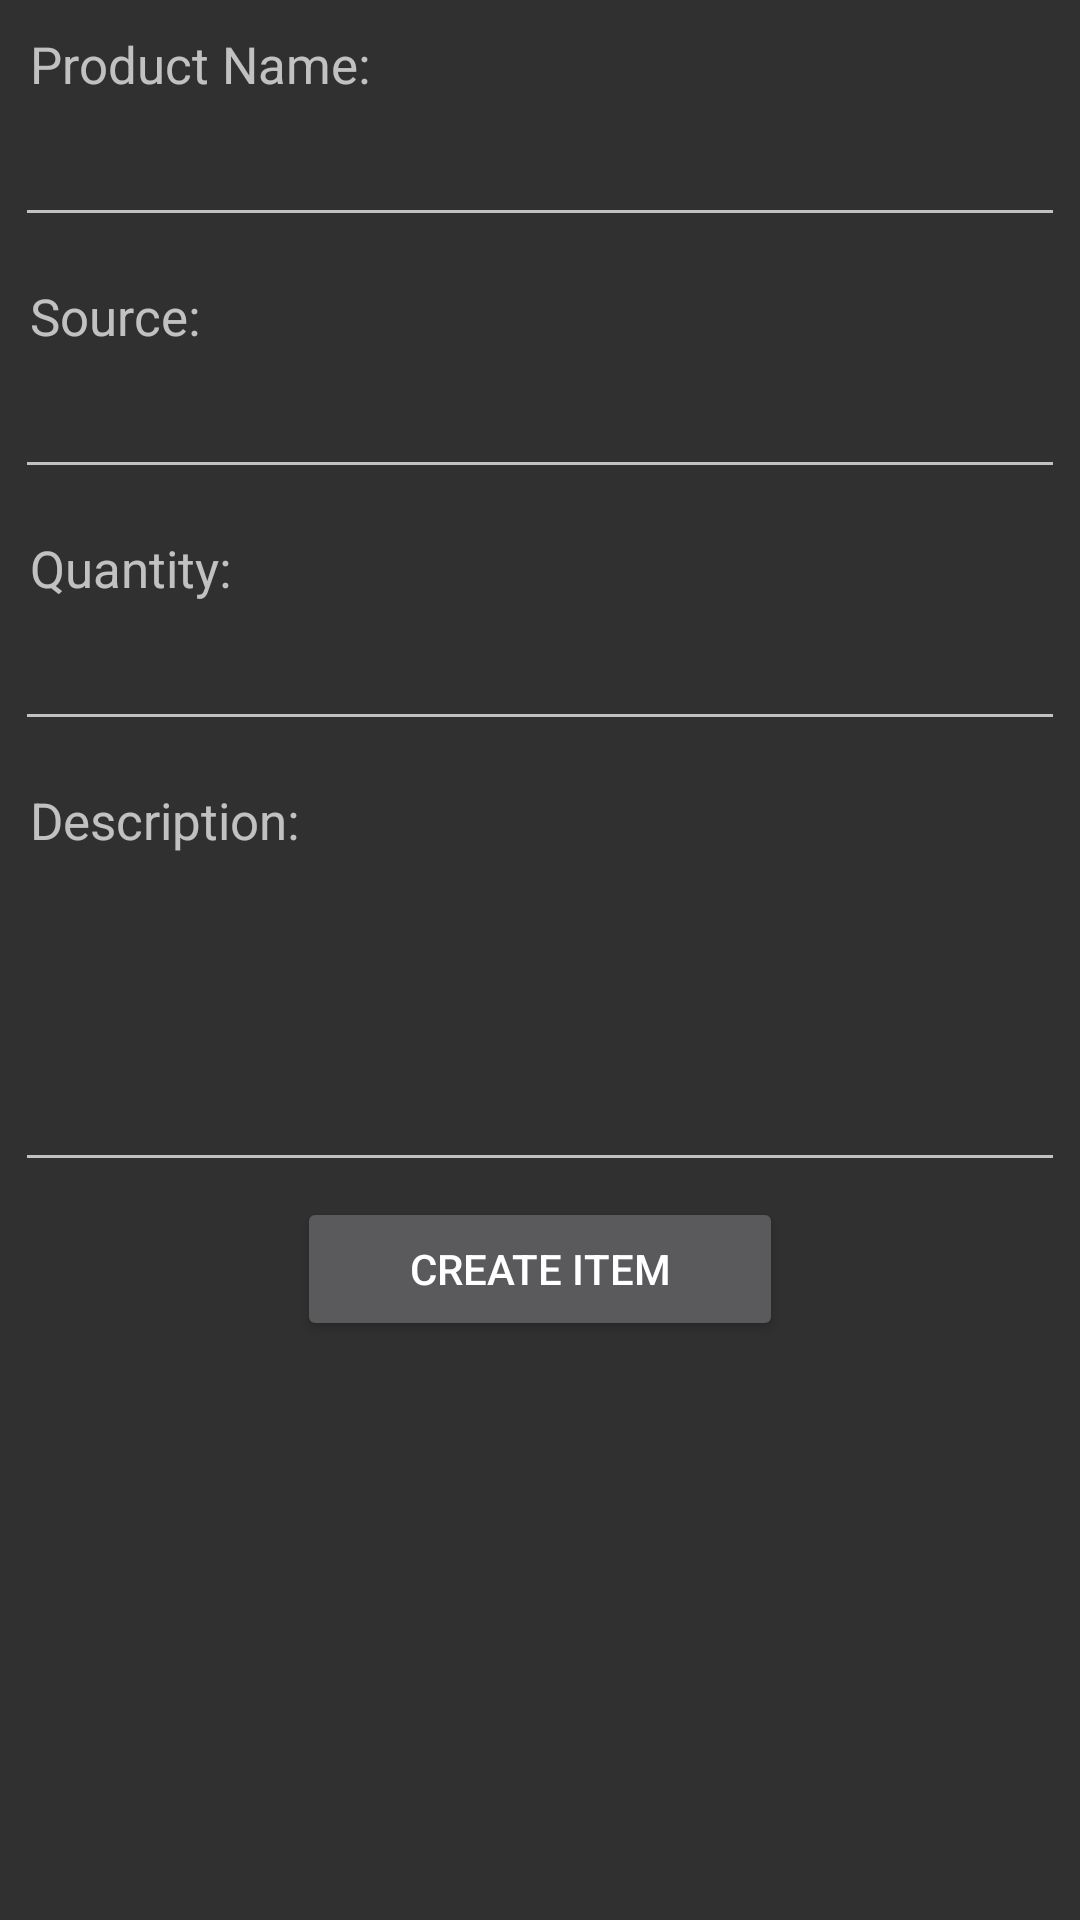

Layout XML and referenced resources for this Android screen:
<!-- AndroidManifest.xml: application theme MAVentory -->
<!-- res/layout/add_product.xml -->
<?xml version="1.0" encoding="utf-8"?>
<LinearLayout xmlns:android="http://schemas.android.com/apk/res/android"
    android:layout_width="match_parent"
    android:layout_height="match_parent"
    android:orientation="vertical">


    
    <TextView
        android:layout_width="fill_parent"
        android:layout_height="wrap_content"
        android:paddingLeft="10dip"
        android:paddingRight="10dip"
        android:paddingTop="10dip"
        android:text="Product Name:"
        android:textSize="17dip" />

    
    <EditText
        android:id="@+id/inputName"
        android:layout_width="fill_parent"
        android:layout_height="wrap_content"
        android:layout_margin="5dip"
        android:layout_marginBottom="15dip"
        android:singleLine="true" />

    
    <TextView
        android:layout_width="fill_parent"
        android:layout_height="wrap_content"
        android:paddingLeft="10sp"
        android:paddingRight="10sp"
        android:paddingTop="10sp"
        android:text="Source:"
        android:textSize="17sp" />

    
    <EditText
        android:id="@+id/inputSource"
        android:layout_width="fill_parent"
        android:layout_height="wrap_content"
        android:layout_margin="5sp"
        android:layout_marginBottom="15sp"
        android:singleLine="true" />

    
    <TextView
        android:layout_width="fill_parent"
        android:layout_height="wrap_content"
        android:paddingLeft="10dip"
        android:paddingRight="10dip"
        android:paddingTop="10dip"
        android:text="Quantity:"
        android:textSize="17dip" />

    
    <EditText
        android:id="@+id/inputQuantity"
        android:layout_width="fill_parent"
        android:layout_height="wrap_content"
        android:layout_margin="5dip"
        android:layout_marginBottom="15dip"
        android:inputType="numberDecimal"
        android:singleLine="true" />

    
    <TextView
        android:layout_width="fill_parent"
        android:layout_height="wrap_content"
        android:paddingLeft="10dip"
        android:paddingRight="10dip"
        android:paddingTop="10dip"
        android:text="Description:"
        android:textSize="17dip" />

    
    <EditText
        android:id="@+id/inputDesc"
        android:layout_width="fill_parent"
        android:layout_height="wrap_content"
        android:layout_margin="5dip"
        android:layout_marginBottom="15dip"
        android:gravity="top"
        android:lines="4" />

    
    <Button
        android:id="@+id/btnCreateProduct"
        android:layout_width="162dp"
        android:layout_height="wrap_content"
        android:layout_gravity="center_horizontal"
        android:text="Create Item" />

</LinearLayout>
<!-- resources referenced by this layout -->
<resources>
  <style name="MAVentory" parent="android:Theme.Material">
          <item name="android:colorAccent">@color/accent_material_dark_2</item>
          <item name="android:colorPrimary">@color/primary_material_dark</item>
          <item name="android:statusBarColor">@color/colorPrimaryDark</item>
      </style>
  <color name="accent_material_dark_2">#b71c1c</color>
  <color name="primary_material_dark">#f44336</color>
  <color name="colorPrimaryDark">#d32f2f</color>
</resources>
